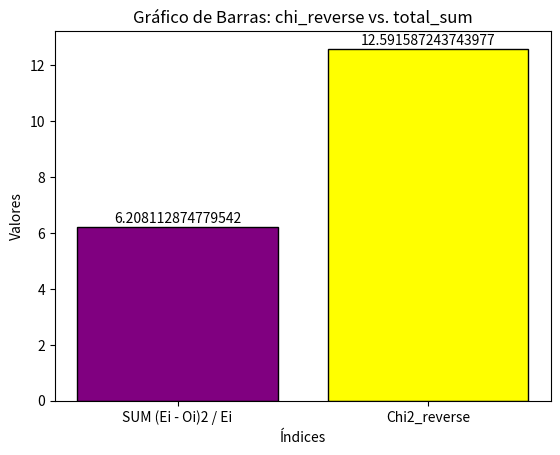
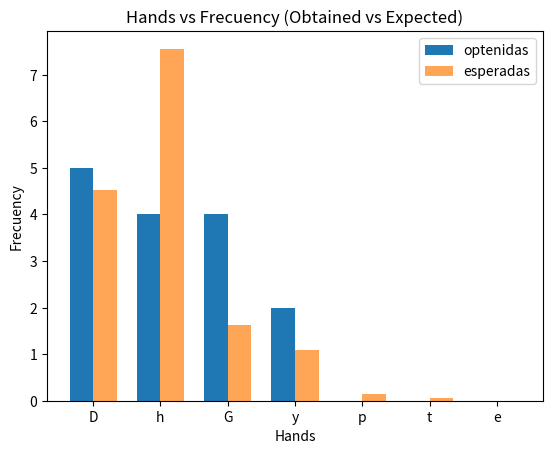

Write Python code to recreate these figures, in order.
from numpy import mean, var
import numpy as np
import scipy.stats as st
import matplotlib.pyplot as plt
import re

class PokerTest:
    def __init__(self, ri_nums):
        self.ri_nums = ri_nums
        self.prob = [0.3024,
                        0.504,
                        0.108,
                        0.072,
                        0.009,
                        0.0045,
                        0.0001
        ]
        #cat: oi, prob, ei, (oi-ei)^2/ei
        self.oi = [0,0,0,0,0,0,0]
        self.ei = []
        self.eid = []
        self.passed = False
        self.n = len(ri_nums)
        self.total_sum = 0.0
        self.chi_reverse = st.chi2.ppf(1 - 0.05, 6)

    def check_poker(self):
        self.calculate_oi()
        self.calculate_ei()
        self.calculate_eid()
        self.calculate_total_sum()
        if (self.total_sum < self.chi_reverse):
            self.passed = True
        else:
            self.passed = False
        return self.passed
    
    def calculate_total_sum(self):
        for num in self.eid:
            self.total_sum += num
    
    def calculate_chi_reverse(self):
        st.chi2.ppf(1 - 0.05, 6)

    def calculate_oi(self):
        
        for n in self.ri_nums:
            arr = str(n).split(".")
            num = arr[1]
            if self.all_diff(str(num)):  # all different
                self.oi[0] += 1
            elif self.all_same(str(num)):  # all same
                self.oi[6] += 1
            elif self.four_of_a_kind(str(num)):  # four of a kind
                self.oi[5] += 1
            elif self.one_three_of_a_kind_and_one_pair(str(num)):  # one three of a kind and one pair (Full house)
                self.oi[4] += 1
            elif self.only_three_of_a_kind(str(num)):  # only three of a kind
                self.oi[3] += 1
            elif self.two_pairs(str(num)):  # two pairs
                self.oi[2] += 1
            elif self.only_one_pair(str(num)):  # only one pair
                self.oi[1] += 1
    
    def  all_diff(self, numstr):
        return len(numstr) == len(set(numstr))
    
    def all_same(self, numstr):
        return len(set(numstr)) == 1
    
    def four_of_a_kind(self, numstr):
        count = {}
        for char in numstr:
            if char in count:
                count[char] += 1
            else:
                count[char] = 1

        num_quads = sum(1 for freq in count.values() if freq == 4)

        return num_quads == 1
    
    def two_pairs(self, numstr):
        count = {}
        for char in numstr:
            if char in count:
                count[char] += 1
            else:
                count[char] = 1

        num_pairs = sum(1 for freq in count.values() if freq == 2)

        return num_pairs == 2
    
    def one_three_of_a_kind_and_one_pair(self, numstr):
        count = {}
        for char in numstr:
            if char in count:
                count[char] += 1
            else:
                count[char] = 1

        num_pairs = sum(1 for freq in count.values() if freq == 2)
        num_triples = sum(1 for freq in count.values() if freq == 3)

        return num_pairs == 1 and num_triples == 1

    def only_one_pair(self, numstr):
        count = {}
        for char in numstr:
            if char in count:
                count[char] += 1
            else:
                count[char] = 1

        num_pairs = sum(1 for freq in count.values() if freq == 2)

        return num_pairs == 1

    def only_three_of_a_kind(self, numstr):
        count = {}
        for char in numstr:
            if char in count:
                count[char] += 1
            else:
                count[char] = 1

        num_triples = sum(1 for freq in count.values() if freq == 3)

        return num_triples == 1
    
    def calculate_ei(self):
        for i in range(0, 7):
            self.ei.append(self.prob[i] * self.n)

    def calculate_eid(self):
        for i in range(0, len(self.oi)):
            self.eid.append(((self.oi[i] - self.prob[i] * self.n) ** 2) / (self.prob[i] * self.n))
            
    import matplotlib.pyplot as plt

    def plot_totalSum_vs_chiReverse(self):
        x = ['SUM (Ei - Oi)2 / Ei', 'Chi2_reverse']  
        y = [self.total_sum, self.chi_reverse]    
        colors = ['purple', 'yellow']
        fig, ax = plt.subplots()
        bars = plt.bar(x, y, color=['purple', 'yellow'])
        plt.bar(x, y, edgecolor='black', color=colors)
        plt.xlabel('Índices')
        plt.ylabel('Valores')
        plt.title('Gráfico de Barras: chi_reverse vs. total_sum')
        for bar, value in zip(bars, y):
            ax.annotate(str(value), xy=(bar.get_x() + bar.get_width() / 2, value), xytext=(0, 1),
                        textcoords='offset points', ha='center', va='bottom')
        # Mostrar el gráfico
        plt.show()
    
    def plot_oi_vs_ei(self):
        # Datos de ejemplo para las 7 barras delanteras y traseras
        hands = ['D', 'h', 'G', 'y', 'p', 't', 'e'] #TODO: cambiar a manos
        oi = self.oi #obtenidas
        ei = self.ei #esperadas

        # Ajuste para desplazar ligeramente las barras
        ancho_barra = 0.35
        indice = np.arange(len(hands))
        ancho_total = 0.4  # Ancho total de ambas barras

        # Crear el gráfico de barras desplazadas
        fig, ax = plt.subplots()
        oi = ax.bar(indice - ancho_barra / 2, oi, ancho_barra, label='optenidas')
        ei = ax.bar(indice + ancho_barra / 2, ei, ancho_barra, label='esperadas', alpha=0.7)

        ax.set_xlabel('Hands')
        ax.set_ylabel('Frecuency')
        ax.set_title('Hands vs Frecuency (Obtained vs Expected)')
        ax.set_xticks(indice)
        ax.set_xticklabels(hands)
        ax.legend()

        plt.show()

    
def main():
        poker = PokerTest([
    0.79817, 0.68468, 0.58381,
    0.11612, 0.32584, 0.15024,
    0.28316, 0.61384, 0.44471,
    0.90924, 0.39663, 0.12679,
    0.19981, 0.08535, 0.05599])
        poker.check_poker()
        print(poker.oi)
        print(poker.ei)
        print(poker.eid)
        print(poker.total_sum)
        print(poker.chi_reverse)
        print(poker.passed)
        poker.plot_totalSum_vs_chiReverse()
        poker.plot_oi_vs_ei()
        

if __name__ == "__main__":
        main() 
